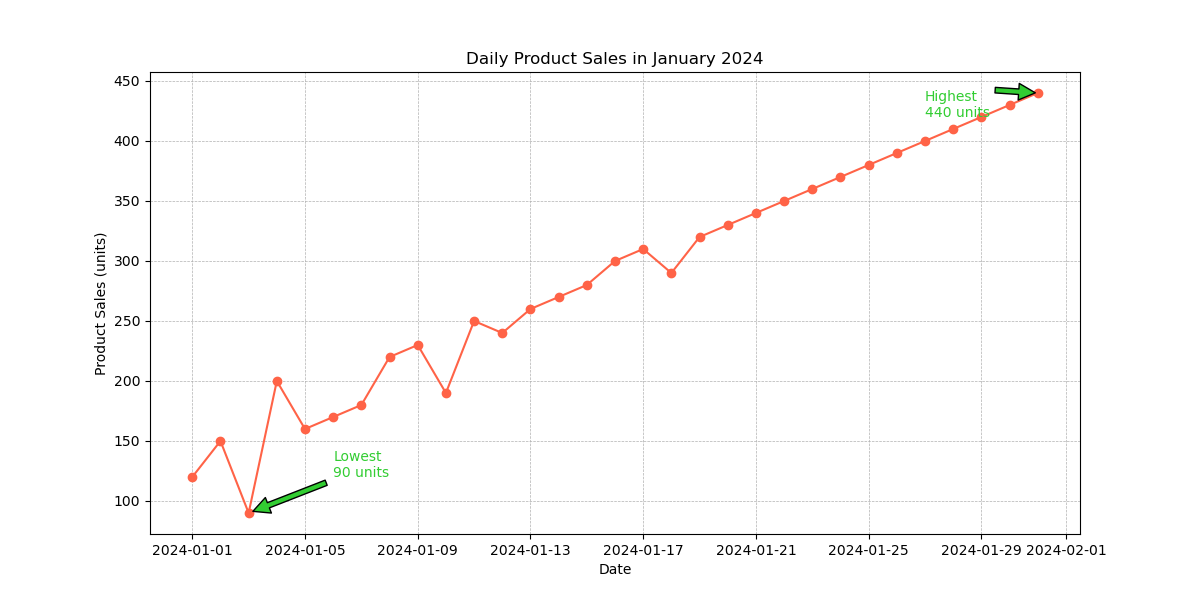

The data file committed next to this chart (first rows):
Date, Product_Sales
2024-01-01, 120
2024-01-02, 150
2024-01-03, 90
2024-01-04, 200
2024-01-05, 160
2024-01-06, 170
2024-01-07, 180
2024-01-08, 220
2024-01-09, 230
2024-01-10, 190
2024-01-11, 250
2024-01-12, 240
2024-01-13, 260
2024-01-14, 270
2024-01-15, 280
2024-01-16, 300
2024-01-17, 310
2024-01-18, 290
2024-01-19, 320
2024-01-20, 330
2024-01-21, 340
2024-01-22, 350
2024-01-23, 360
2024-01-24, 370
2024-01-25, 380
2024-01-26, 390
2024-01-27, 400
2024-01-28, 410
2024-01-29, 420
2024-01-30, 430
2024-01-31, 440
